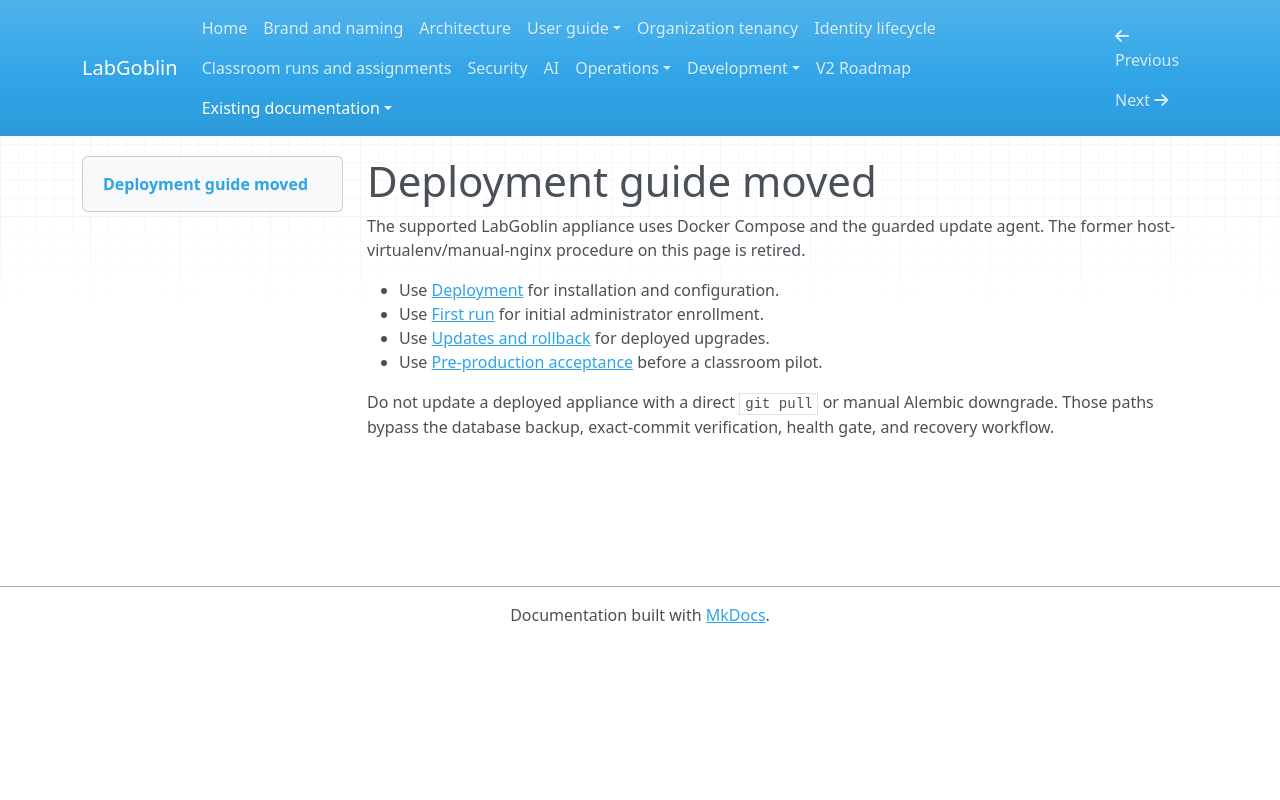

repository: wagnerks1990/proxmox-lab-platform · page: deployment/index.html · generator: mkdocs

# Deployment guide moved

The supported LabGoblin appliance uses Docker Compose and the guarded update
agent. The former host-virtualenv/manual-nginx procedure on this page is retired.

- Use [Deployment](operations/deployment.md) for installation and configuration.
- Use [First run](operations/first-run.md) for initial administrator enrollment.
- Use [Updates and rollback](operations/updates.md) for deployed upgrades.
- Use [Pre-production acceptance](operations/preproduction-acceptance.md) before a classroom pilot.

Do not update a deployed appliance with a direct `git pull` or manual Alembic
downgrade. Those paths bypass the database backup, exact-commit verification,
health gate, and recovery workflow.
